Run: headless pygame with SDL's dummy video driver; simulated clock (each Clock.tick advances the game by its frame time, no real sleeping); random seed 0; keys injected as events and as key.get_pressed() state; no mouse input.
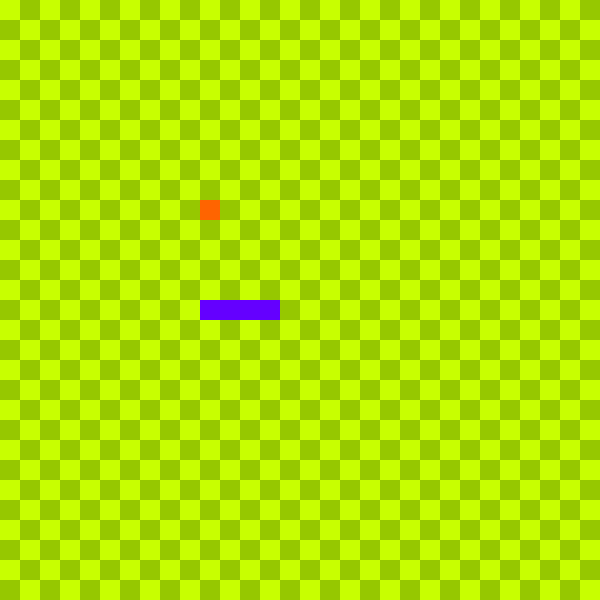
Frame 1 of 4 · flips 1–60 · no input
Frame 2 of 4 · flips 61–180 · tapped SPACE, RETURN · held RIGHT (→), D · screen unchanged from frame 1, image omitted
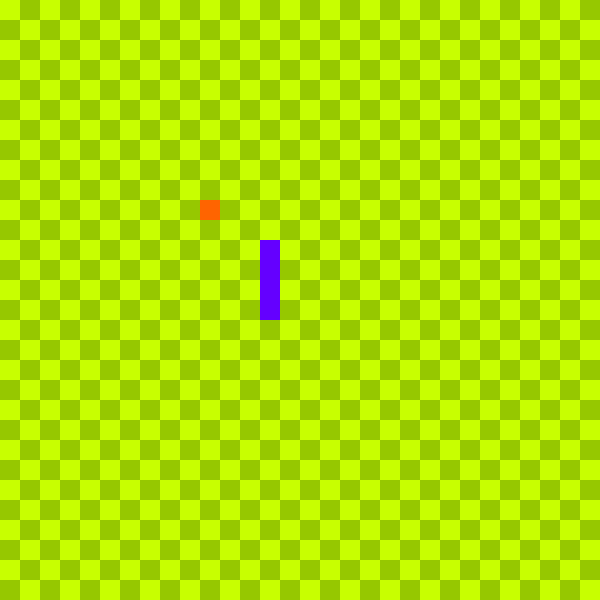
Frame 3 of 4 · flips 181–300 · held DOWN (↓), S
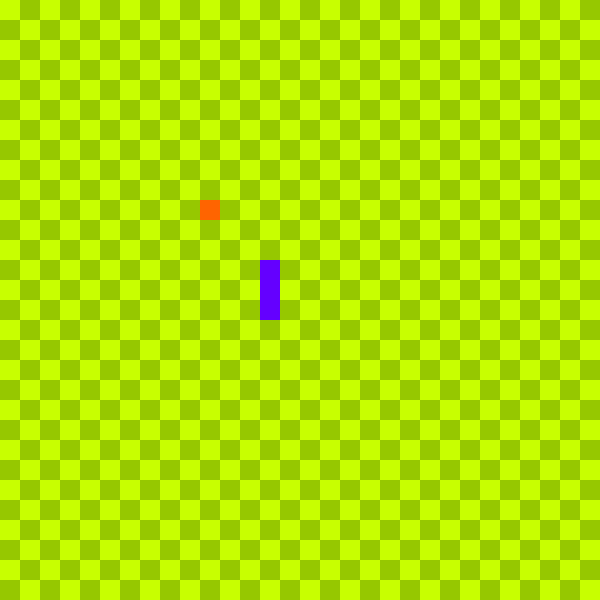
Frame 4 of 4 · flips 301–420 · held LEFT (←), A, UP (↑), W

The pygame program that drew these frames:

import pygame as pg
import random as rd
import sys


pg.init()
screen = pg.display.set_mode((600, 600))
checker_index = []
for i in range(30):
    for j in range(30):
        if (i + j) % 2 == 0:
            checker_index.append([i, j])
clock = pg.time.Clock()


width = 20
height = 20

color_snake = (100, 0, 255)
color_fruit = (255, 100, 0)

serpent = [[10, 15], [11, 15], [12, 15], [13, 15]]
direction = [1, 0]
fruit = [10, 10]
score = 0

# on rajoute une condition à la boucle: si on la passe à False le programme s'arrête
running = True
while running:
    clock.tick(3)
    # on itère sur tous les évènements qui ont eu lieu depuis le précédent appel
    # ici donc tous les évènements survenus durant la seconde précédente
    for event in pg.event.get():
        # chaque évênement à un type qui décrit la nature de l'évênement
        # un type de pg.QUIT signifie que l'on a cliqué sur la "croix" de la fenêtre
        if event.type == pg.QUIT:
            running = False
        # un type de pg.KEYDOWN signifie que l'on a appuyé une touche du clavier
        elif event.type == pg.KEYDOWN:
            # si la touche est "Q" on veut quitter le programme
            if event.key == pg.K_q:
                running = False
            if event.key == pg.K_UP and direction != [0, 1]:
                direction = [0, -1]
            if event.key == pg.K_DOWN and direction != [0, -1]:
                direction = [0, 1]
            if event.key == pg.K_LEFT and direction != [1, 0]:
                direction = [-1, 0]
            if event.key == pg.K_RIGHT and direction != [-1, 0]:
                direction = [1, 0]
    tete = [serpent[-1][0] + direction[0], serpent[-1][1] + direction[1]]

    # autocollision
    if tete in serpent[:-1]:
        running = False
        print(f"Game over ! Self-bite \nScore : {score}")

    # traversée murs
    if tete[0] > 29:
        tete = [0, tete[1]]
    elif tete[0] < 0:
        tete = [29, tete[1]]
    elif tete[1] > 29:
        tete = [tete[0], 0]
    elif tete[1] < 0:
        tete = [tete[0], 29]

    serpent.append(tete)

    if tete != fruit:
        serpent.pop(0)
    else:
        fruit[0] = rd.randint(0, 29)
        fruit[1] = rd.randint(0, 29)
        score += 1

    # dessin du fond d'écran
    screen.fill((150, 200, 0))
    for pos in checker_index:
        case = pg.Rect(pos[0] * 20, pos[1] * 20, width, height)
        pg.draw.rect(screen, (200, 255, 0), case)

    # dessin du fruit
    rect_fruit = pg.Rect(fruit[0] * 20, fruit[1] * 20, width, height)
    pg.draw.rect(screen, color_fruit, rect_fruit)

    # dessin du serpent
    for pos in serpent:
        rect = pg.Rect(pos[0] * 20, pos[1] * 20, width, height)
        pg.draw.rect(screen, color_snake, rect)

    pg.display.update()
    pg.display.set_caption(f"🐍 Score: {score}")

pg.quit()
